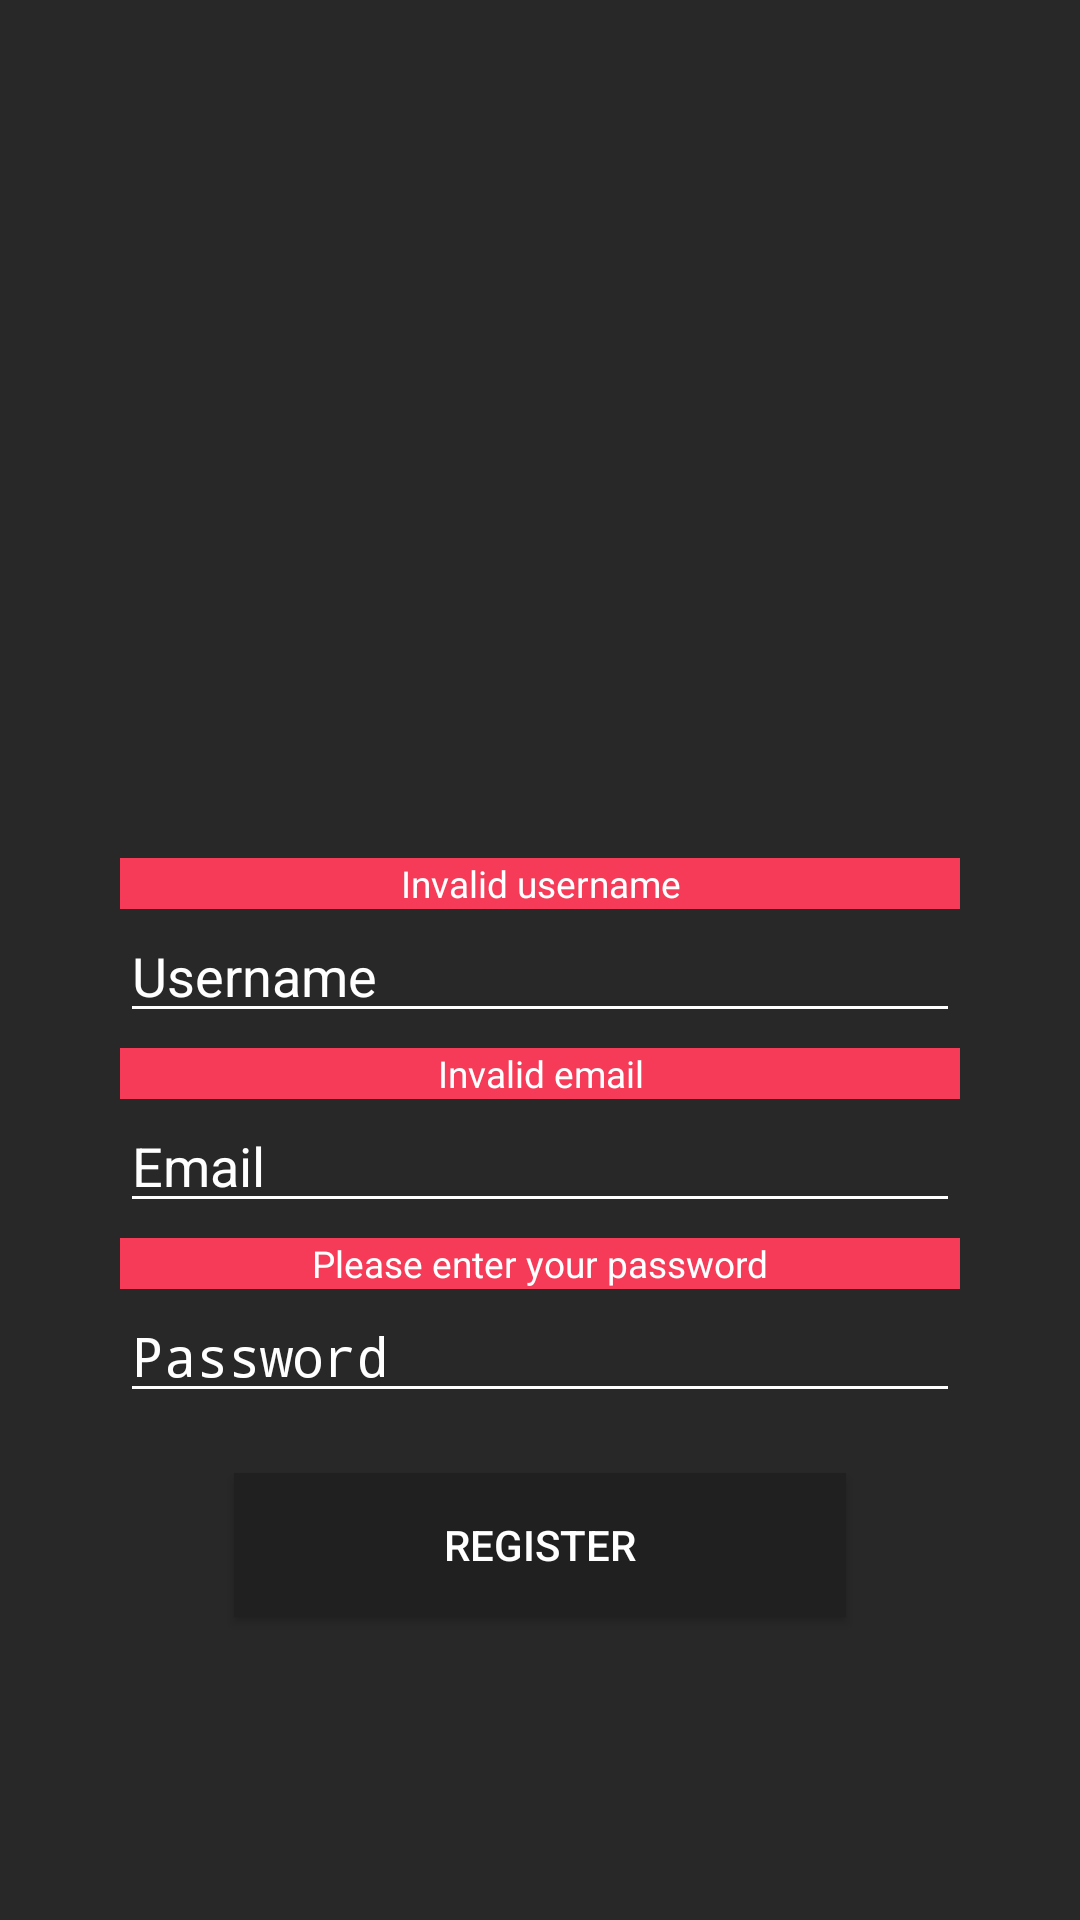

Android layout source for this screen:
<!-- AndroidManifest.xml: application theme AppTheme -->
<!-- res/layout/register_dialog.xml -->
<?xml version="1.0" encoding="utf-8"?>
<LinearLayout
    xmlns:android="http://schemas.android.com/apk/res/android"
    android:layout_width="wrap_content"
    android:layout_height="wrap_content"
    android:orientation="vertical"
    android:gravity="center"
    android:padding="40dp"
    android:background="@color/dark">
    <ImageView
        android:id="@+id/register_image"
        android:layout_width="250dp"
        android:layout_height="125dp"
        android:src="@drawable/register_user_white"
        android:layout_marginVertical="20dp"/>
    <LinearLayout
        android:layout_width="match_parent"
        android:layout_height="wrap_content"
        android:orientation="vertical"
        android:paddingVertical="20dp">
        
        <TextView
            android:id="@+id/register_username_error"
            android:layout_width="match_parent"
            android:layout_height="wrap_content"
            android:text="@string/username_error"
            android:textColor="@color/colorWhite"
            android:background="@color/colorRed"
            android:textAlignment="center"
            android:textSize="6pt"/>
        <EditText
            android:id="@+id/register_username_field"
            android:layout_width="match_parent"
            android:layout_height="wrap_content"
            android:hint="@string/username"
            android:layout_marginBottom="5dp"
            android:textColorHint="@color/colorWhite"
            android:backgroundTint="@color/colorWhite"
            android:textColor="@color/colorWhite"/>
        <TextView
            android:id="@+id/register_email_error"
            android:layout_width="match_parent"
            android:layout_height="wrap_content"
            android:text="@string/email_error"
            android:textColor="@color/colorWhite"
            android:background="@color/colorRed"
            android:textAlignment="center"
            android:textSize="6pt"/>
        <EditText
            android:id="@+id/register_email_field"
            android:layout_width="match_parent"
            android:layout_height="wrap_content"
            android:hint="@string/email"
            android:layout_marginBottom="5dp"
            android:textColorHint="@color/colorWhite"
            android:backgroundTint="@color/colorWhite"
            android:textColor="@color/colorWhite"/>
        
        <TextView
            android:id="@+id/register_password_error"
            android:layout_width="match_parent"
            android:layout_height="wrap_content"
            android:text="@string/password_error"
            android:textColor="@color/colorWhite"
            android:background="@color/colorRed"
            android:textAlignment="center"
            android:textSize="6pt" />
        <EditText
            android:id="@+id/register_password_field"
            android:layout_width="match_parent"
            android:layout_height="wrap_content"
            android:hint="@string/password"
            android:inputType="textPassword"
            android:textColorHint="@color/colorWhite"
            android:backgroundTint="@color/colorWhite"
            android:textColor="@color/colorWhite"/>
    </LinearLayout>
    <Button
        android:id="@+id/btnRegister"
        android:layout_width="wrap_content"
        android:layout_height="wrap_content"
        android:text="@string/register"
        android:paddingHorizontal="70dp"
        android:background="@drawable/dark_button"
        android:textColor="@color/colorWhite"/>
</LinearLayout>
<!-- resources referenced by this layout -->
<resources>
  <color name="colorRed">#f53b57</color>
  <color name="colorWhite">#FFFFFF</color>
  <color name="dark">#282828</color>
  <!-- drawable dark_button (drawable) -->
  <?xml version="1.0" encoding="utf-8"?>
  <shape xmlns:android="http://schemas.android.com/apk/res/android"
      android:shape="rectangle">
      <solid android:color="@color/darker"/>
  
  </shape>
  <string name="email">Email</string>
  <string name="email_error">Invalid email</string>
  <string name="password">Password</string>
  <string name="password_error">Please enter your password</string>
  <string name="register">Register</string>
  <string name="username">Username</string>
  <string name="username_error">Invalid username</string>
  <style name="AppTheme" parent="Theme.AppCompat.Light.DarkActionBar">
          
          <item name="colorPrimary">@color/dark</item>
          <item name="colorPrimaryDark">@color/darker</item>
          <item name="colorAccent">@color/colorBlue</item>
          <item name="actionMenuTextColor">@color/colorWhite</item>
      </style>
  <color name="darker">#202020</color>
  <color name="colorBlue">#3498db</color>
</resources>
